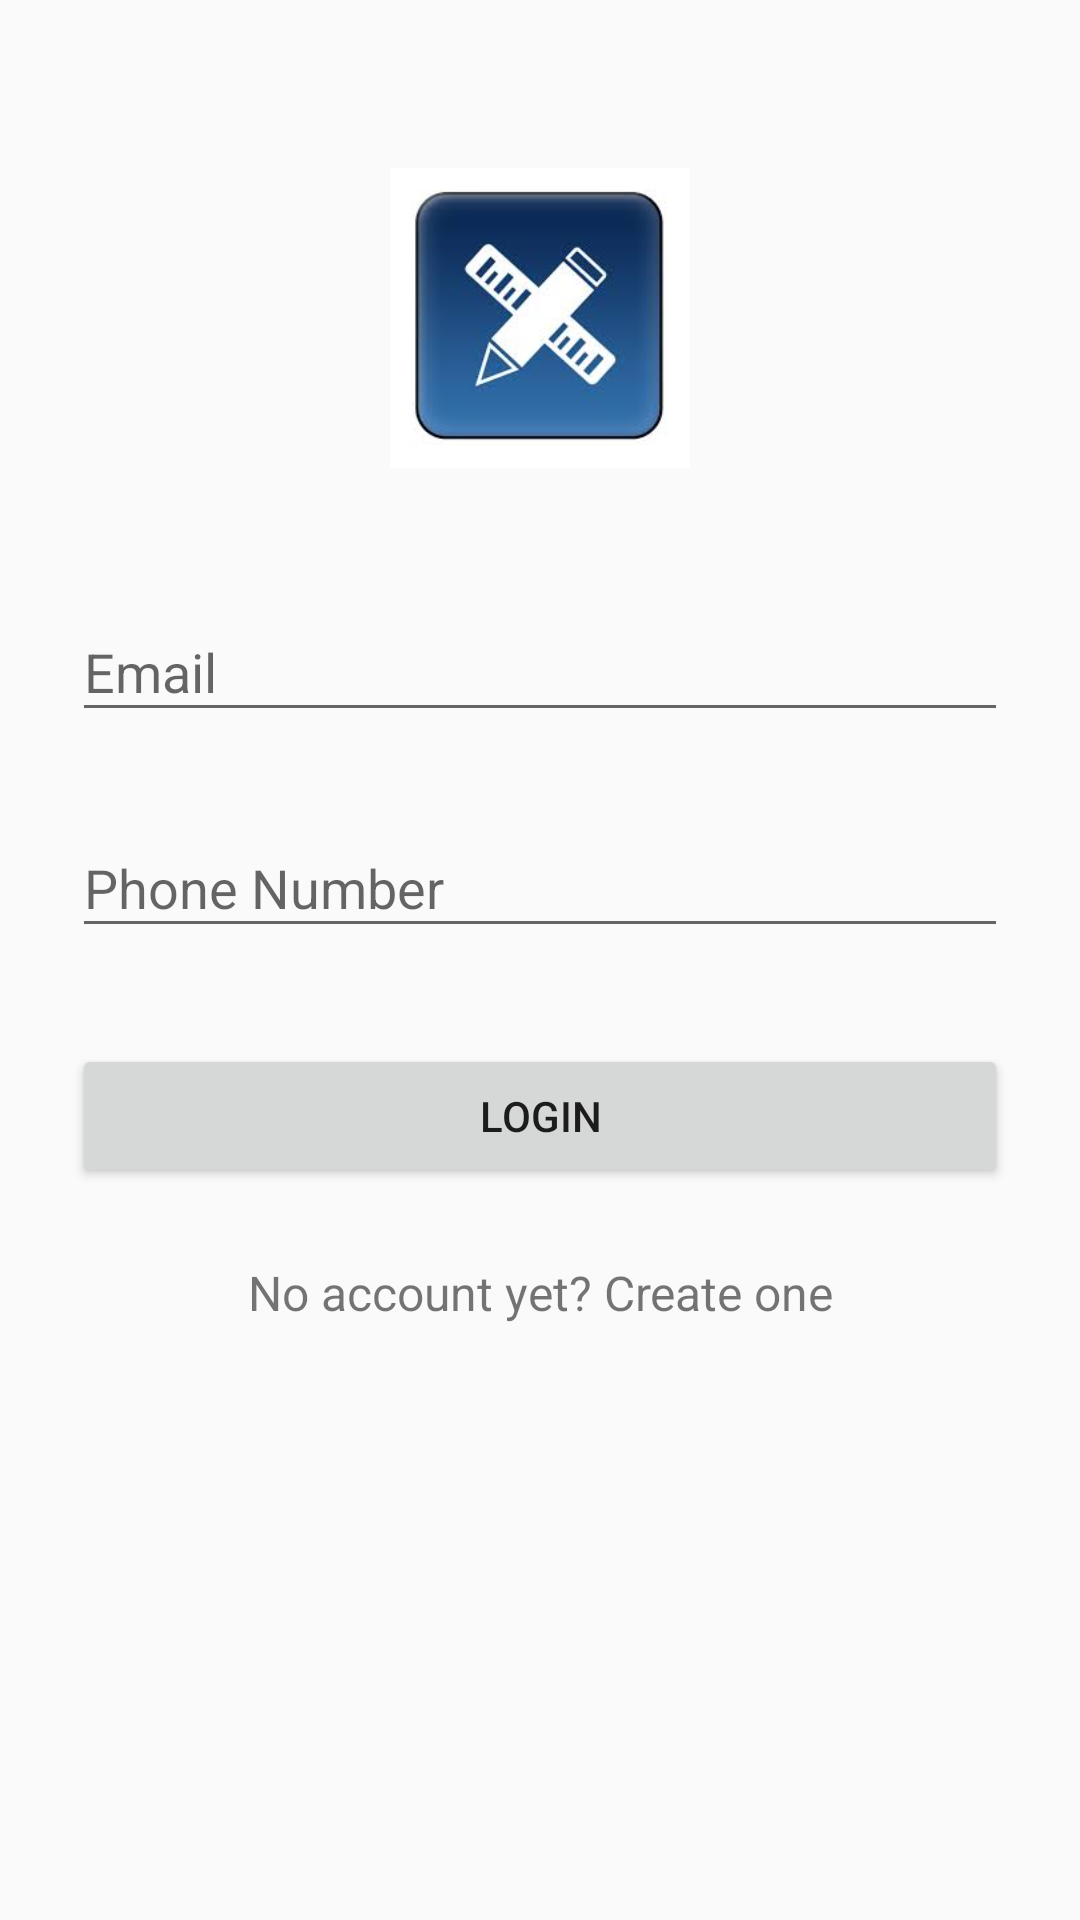

Android layout source for this screen:
<!-- AndroidManifest.xml: application theme AppTheme -->
<!-- res/layout/activity_login.xml -->
<?xml version="1.0" encoding="utf-8"?>
<ScrollView xmlns:android="http://schemas.android.com/apk/res/android"
    android:layout_width="fill_parent"
    android:layout_height="fill_parent"
    xmlns:app="http://schemas.android.com/apk/res-auto"
    android:fitsSystemWindows="true">


    <LinearLayout
        android:orientation="vertical"
        android:layout_width="match_parent"
        android:layout_height="wrap_content"
        android:paddingTop="56dp"
        android:paddingLeft="24dp"
        android:paddingRight="24dp">


        <ImageView android:src="@drawable/icon_app"
            android:layout_width="100dp"
            android:layout_height="100dp"
            android:layout_marginBottom="24dp"
            android:layout_gravity="center_horizontal" />


        
        <android.support.design.widget.TextInputLayout
            android:layout_width="match_parent"
            android:layout_height="wrap_content"
            android:layout_marginTop="8dp"
            android:layout_marginBottom="8dp"
            app:hintTextAppearance="@style/TextAppearence.App.TextInputLayout">
            <EditText android:id="@+id/input_email_edittext"
                android:layout_width="match_parent"
                android:layout_height="wrap_content"
                android:inputType="textEmailAddress"
                android:hint="Email" />
        </android.support.design.widget.TextInputLayout>


        
        <android.support.design.widget.TextInputLayout
            android:layout_width="match_parent"
            android:layout_height="wrap_content"
            android:layout_marginTop="8dp"
            android:layout_marginBottom="8dp"
            app:hintTextAppearance="@style/TextAppearence.App.TextInputLayout">
            <EditText android:id="@+id/input_password_edittext"
                android:layout_width="match_parent"
                android:layout_height="wrap_content"
                android:inputType="text"
                android:hint="Phone Number"/>
        </android.support.design.widget.TextInputLayout>


        <android.support.v7.widget.AppCompatButton
            android:id="@+id/btn_login"
            android:layout_width="fill_parent"
            android:layout_height="wrap_content"
            android:layout_marginTop="24dp"
            android:layout_marginBottom="24dp"
            android:padding="12dp"
            android:text="Login"/>


        <TextView android:id="@+id/link_signup"
            android:layout_width="fill_parent"
            android:layout_height="wrap_content"
            android:layout_marginBottom="24dp"
            android:text="No account yet? Create one"
            android:gravity="center"
            android:textSize="16dip"/>

    </LinearLayout>
</ScrollView>
<!-- resources referenced by this layout -->
<resources>
  <!-- drawable icon_app: jpg bitmap (drawable, 6095 bytes) -->
  <style name="TextAppearence.App.TextInputLayout" parent="@android:style/TextAppearance">
          <item name="android:textColor">@color/accentColor</item>
      </style>
  <style name="AppTheme" parent="AppTheme.Base">
  
      </style>
  <style name="AppTheme.Base" parent="Theme.AppCompat.Light.NoActionBar">
          <item name="colorPrimary">@color/primaryColor</item>
          <item name="colorPrimaryDark">@color/primaryColordark</item>
          <item name="colorAccent">@color/accentColor</item>
          <item name="android:actionMenuTextColor">@color/white</item>
          <item name="android:actionMenuTextAppearance">@style/Toolbar.TitleText</item>
      </style>
  <style name="Toolbar.TitleText" parent="TextAppearance.Widget.AppCompat.Toolbar.Title">
          <item name="android:textSize">17sp</item>
          <item name="android:paddingRight">15dp</item>
      </style>
  <!-- not gathered from this repository: default colours our renderer supplied (Android Studio template values) -->
  <color name="white">#FFFFFFFF</color>
</resources>
